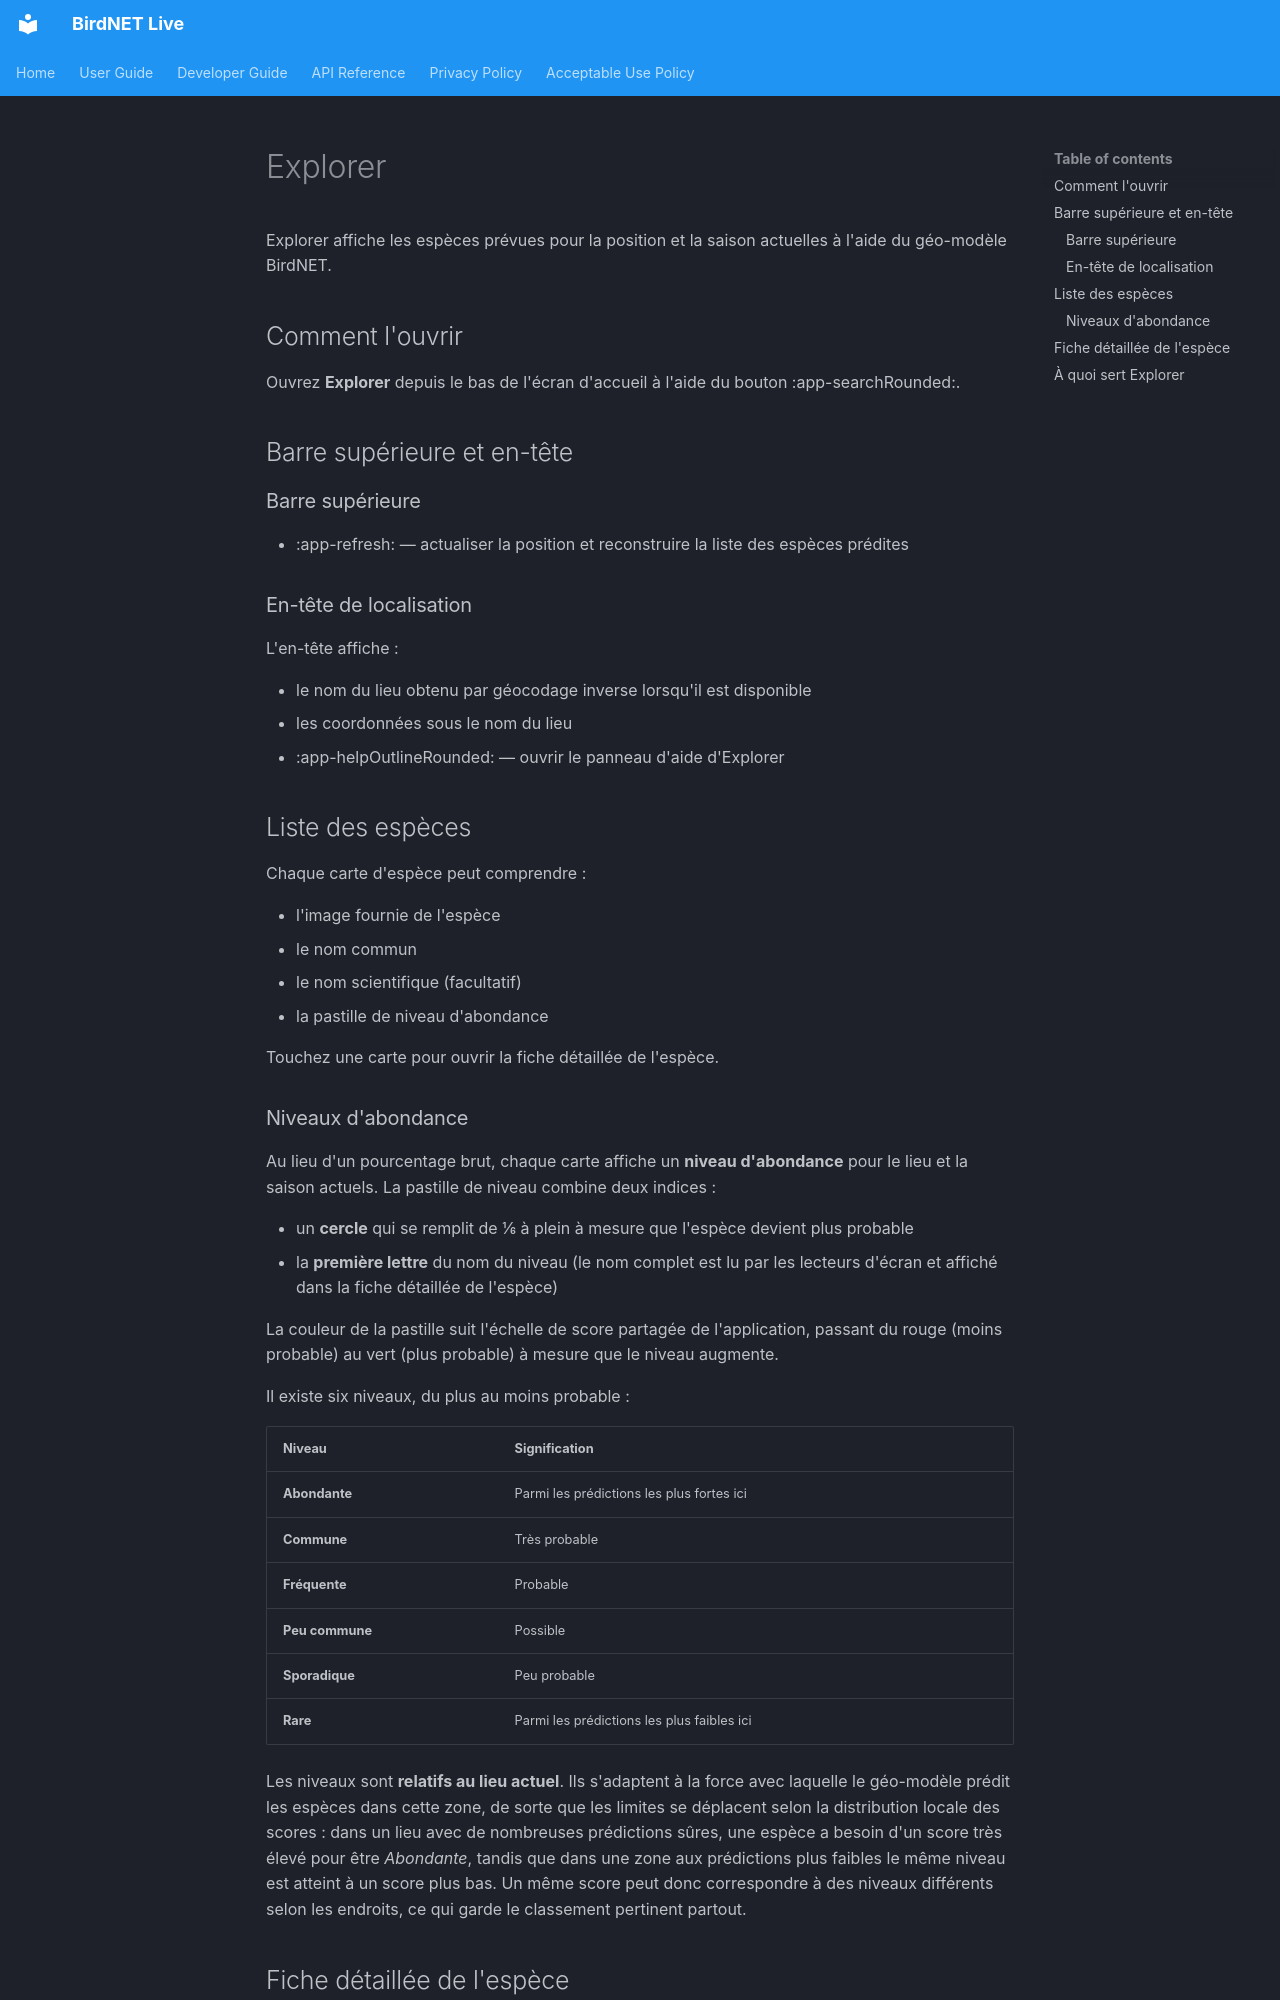

repository: birdnet-team/birdnet-live-app · page: user/explore.fr/index.html · generator: mkdocs

# Explorer

Explorer affiche les espèces prévues pour la position et la saison actuelles à l'aide du géo-modèle BirdNET.

## Comment l'ouvrir

Ouvrez **Explorer** depuis le bas de l'écran d'accueil à l'aide du bouton :app-searchRounded:.

## Barre supérieure et en-tête

### Barre supérieure

- :app-refresh: — actualiser la position et reconstruire la liste des espèces prédites

### En-tête de localisation

L'en-tête affiche :

- le nom du lieu obtenu par géocodage inverse lorsqu'il est disponible
- les coordonnées sous le nom du lieu
- :app-helpOutlineRounded: — ouvrir le panneau d'aide d'Explorer

## Liste des espèces

Chaque carte d'espèce peut comprendre :

- l'image fournie de l'espèce
- le nom commun
- le nom scientifique (facultatif)
- la pastille de niveau d'abondance

Touchez une carte pour ouvrir la fiche détaillée de l'espèce.

### Niveaux d'abondance

Au lieu d'un pourcentage brut, chaque carte affiche un **niveau d'abondance** pour le lieu et la saison actuels. La pastille de niveau combine deux indices :

- un **cercle** qui se remplit de ⅙ à plein à mesure que l'espèce devient plus probable
- la **première lettre** du nom du niveau (le nom complet est lu par les lecteurs d'écran et affiché dans la fiche détaillée de l'espèce)

La couleur de la pastille suit l'échelle de score partagée de l'application, passant du rouge (moins probable) au vert (plus probable) à mesure que le niveau augmente.

Il existe six niveaux, du plus au moins probable :

| Niveau | Signification |
| --- | --- |
| **Abondante** | Parmi les prédictions les plus fortes ici |
| **Commune** | Très probable |
| **Fréquente** | Probable |
| **Peu commune** | Possible |
| **Sporadique** | Peu probable |
| **Rare** | Parmi les prédictions les plus faibles ici |

Les niveaux sont **relatifs au lieu actuel**. Ils s'adaptent à la force avec laquelle le géo-modèle prédit les espèces dans cette zone, de sorte que les limites se déplacent selon la distribution locale des scores : dans un lieu avec de nombreuses prédictions sûres, une espèce a besoin d'un score très élevé pour être *Abondante*, tandis que dans une zone aux prédictions plus faibles le même niveau est atteint à un score plus bas. Un même score peut donc correspondre à des niveaux différents selon les endroits, ce qui garde le classement pertinent partout.
